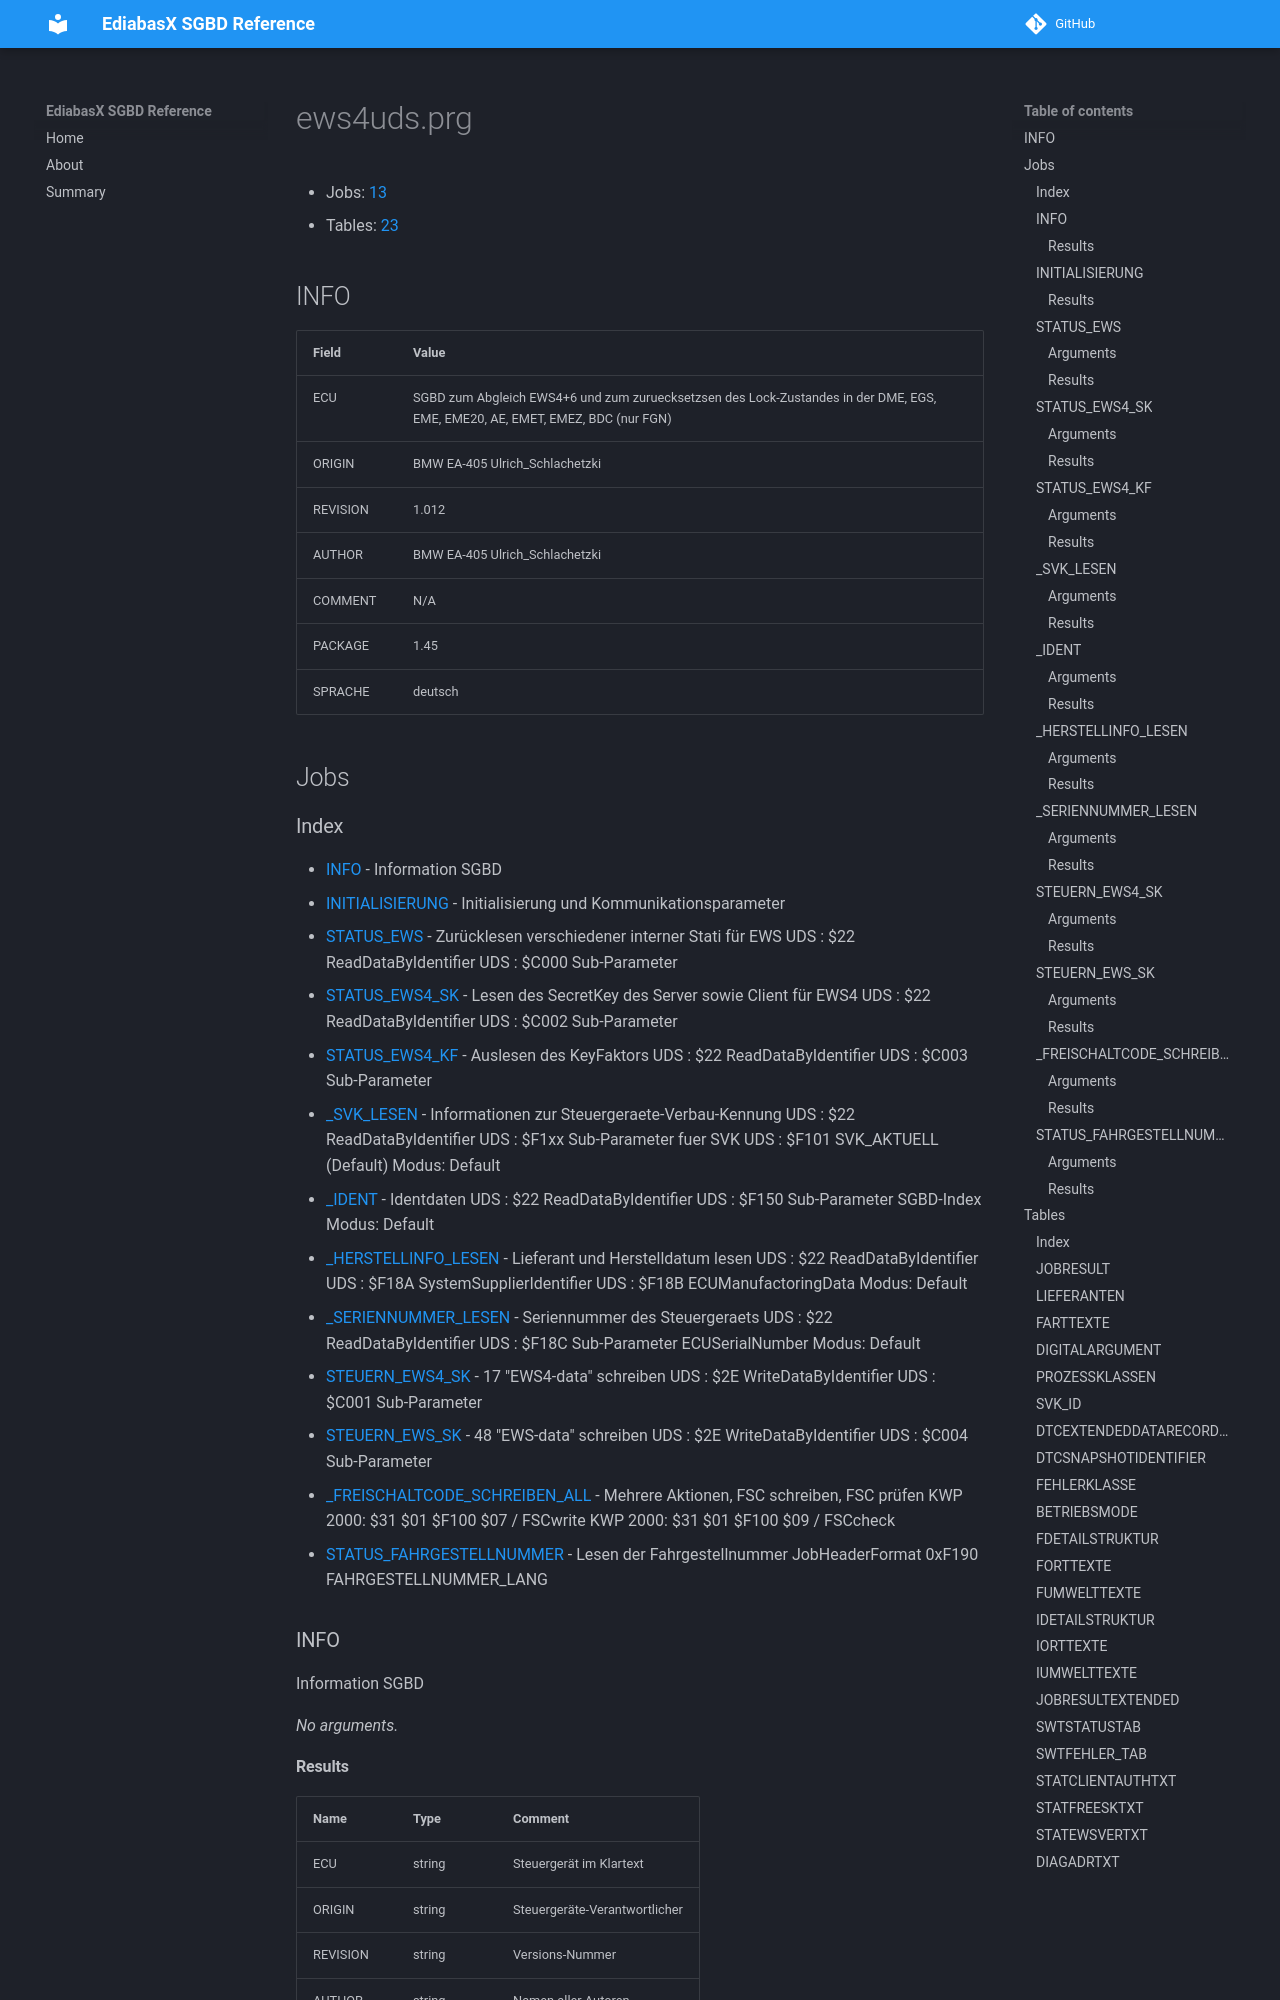

repository: emdzej/ediabasx-docs-sgbd · page: sgbd/ews4uds/index.html · generator: mkdocs

# ews4uds.prg

- Jobs: [13](#jobs)
- Tables: [23](#tables)

## INFO

| Field | Value |
| --- | --- |
| ECU | SGBD zum Abgleich EWS4+6 und zum zuruecksetzsen des Lock-Zustandes in der DME, EGS, EME, EME20, AE, EMET, EMEZ, BDC (nur FGN) |
| ORIGIN | BMW EA-405 Ulrich_Schlachetzki |
| REVISION | 1.012 |
| AUTHOR | BMW EA-405 Ulrich_Schlachetzki |
| COMMENT | N/A |
| PACKAGE | 1.45 |
| SPRACHE | deutsch |

## Jobs
